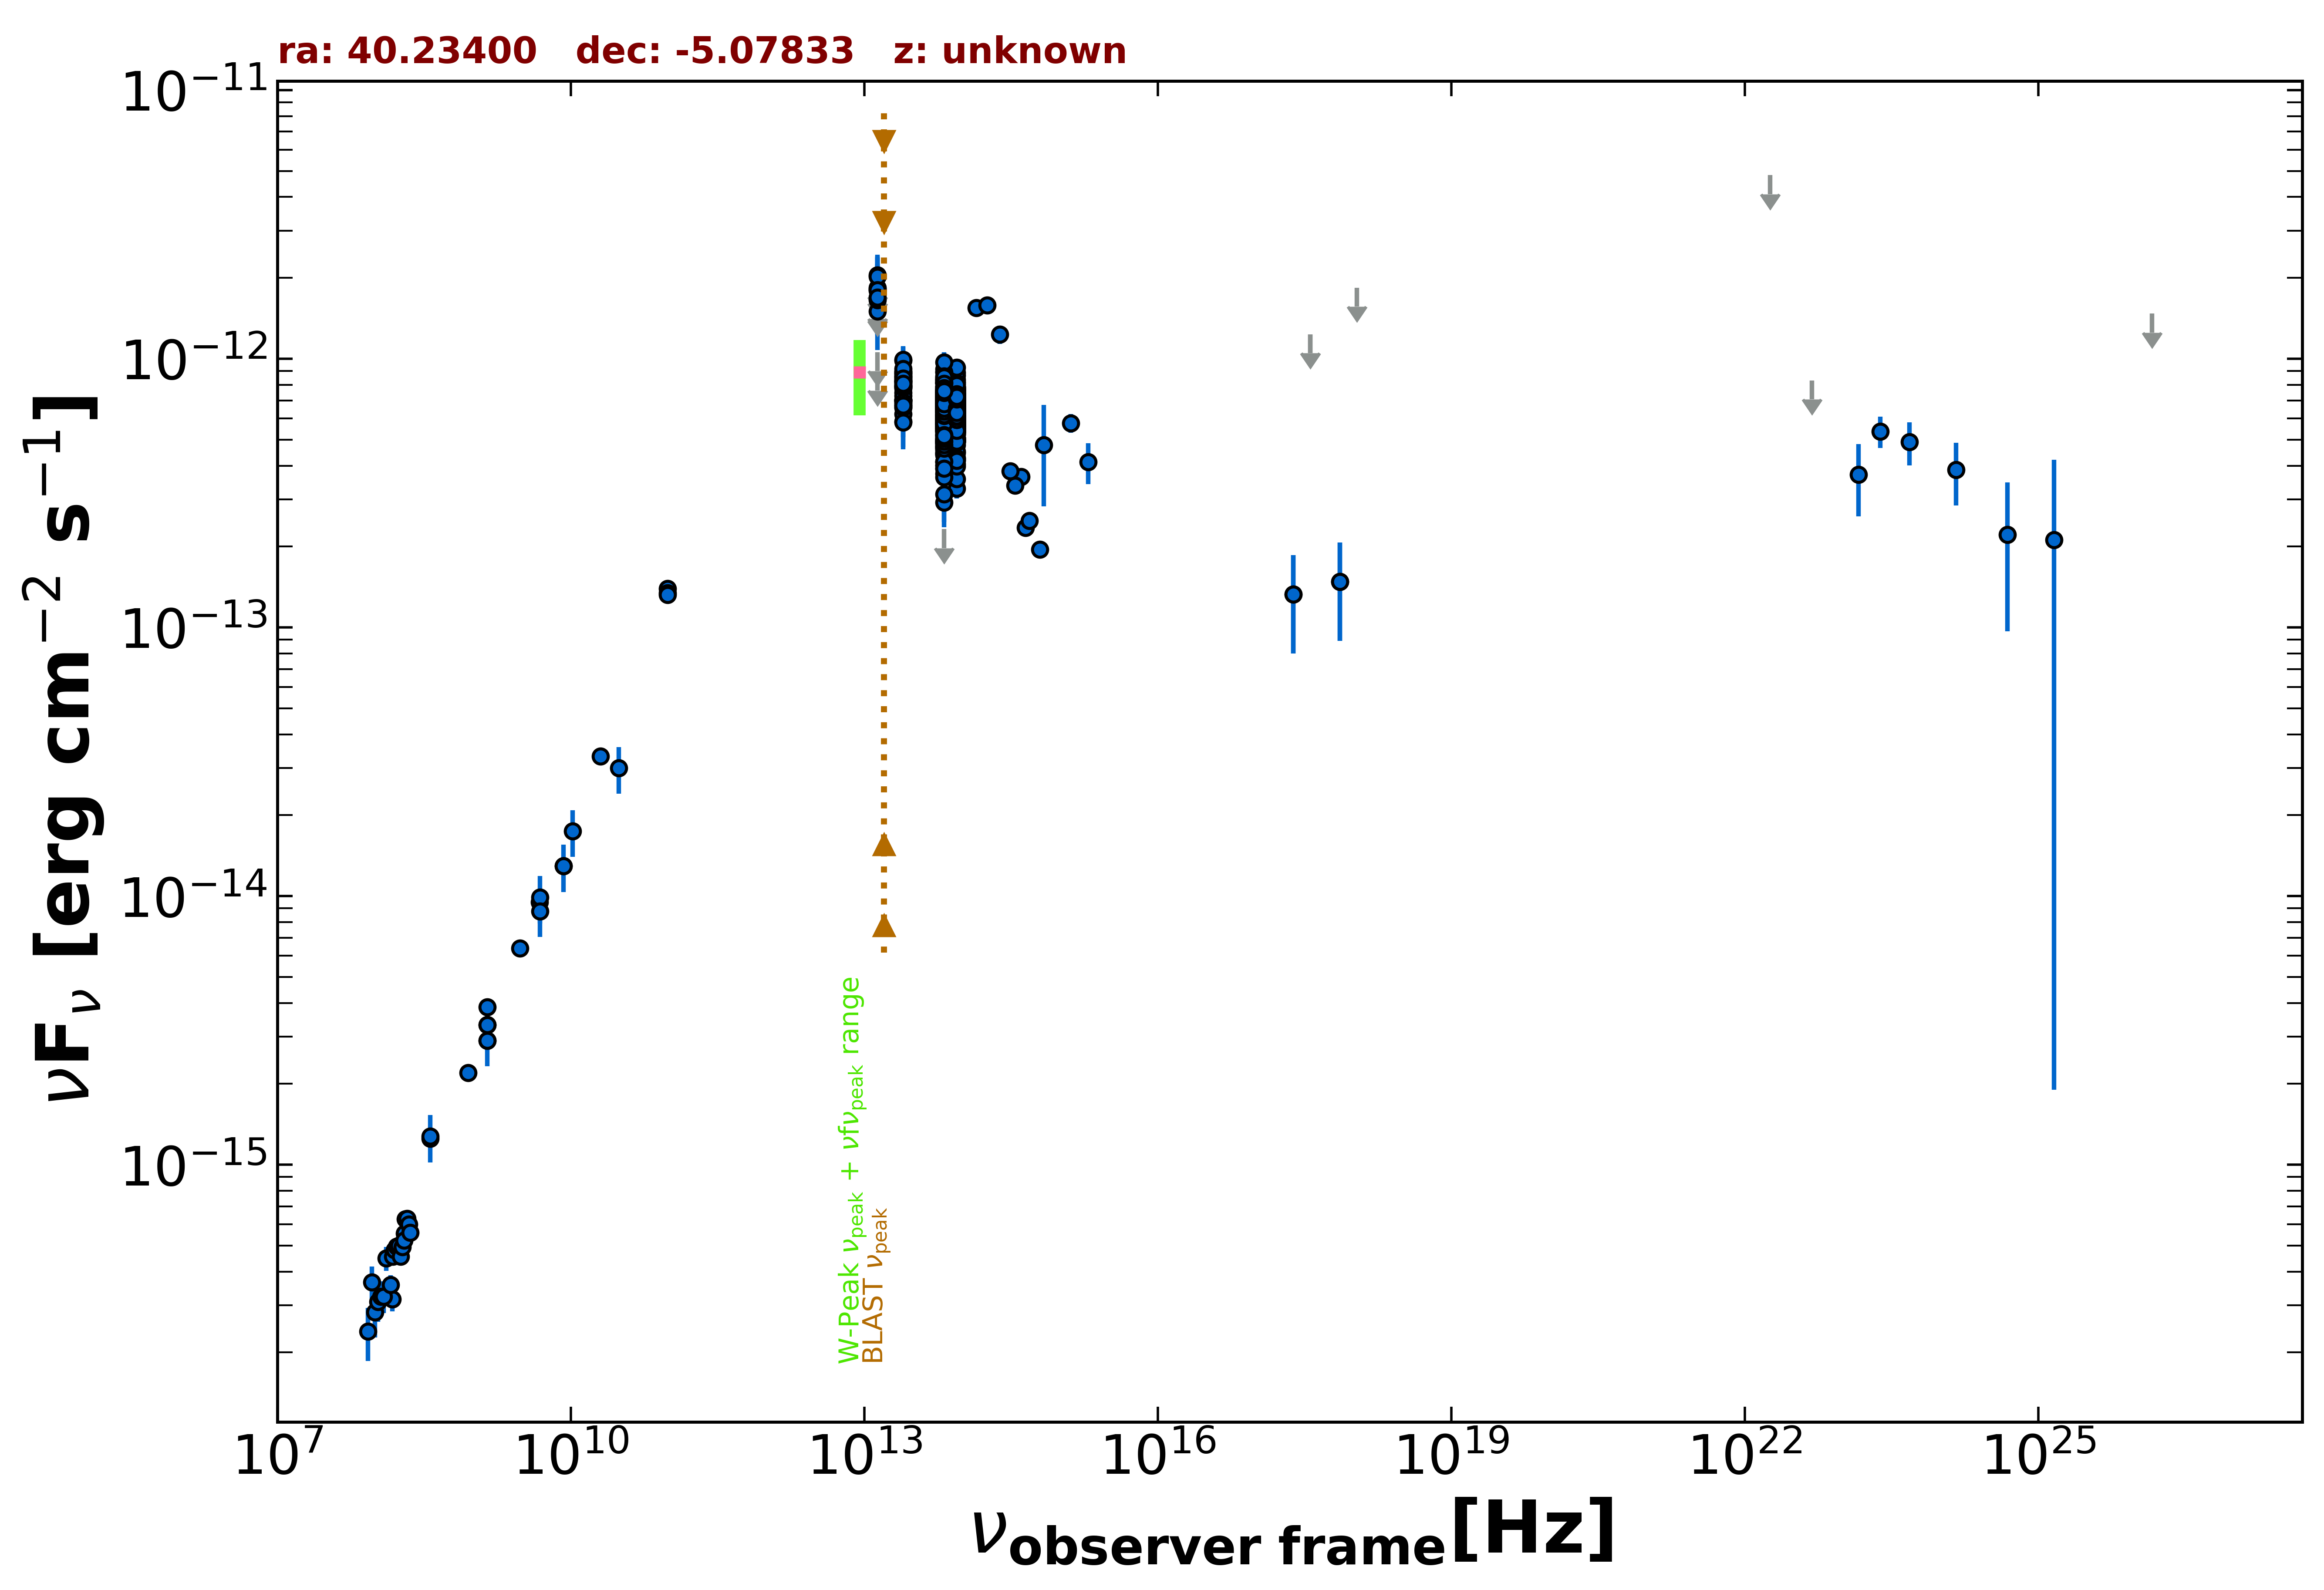

Source data for this figure (header and first rows):
freq., flux, err_flux, MJD_start, MJD_end, flag, catalog, reference
1.400e+09, 2.899e-15, 2.500e-18, 55000, 55000, , FIRST, White et al. 1997  ApJ  475 479
1.400e+09, 3.318e-15, 9.900e-17, 55000, 55000, , NVSS, Condon et al. 1998  AJ  115  1693
8.870e+08, 2.200e-15, 1.590e-16, 55000, 55000, , RACS, Hale et al. 2021  PASA  38  e058
3.000e+09, 6.390e-15, 4.100e-17, 55000, 55000, , VLASSQL, Gordon et al. 2021  ApJS  255  30
2.418e+17, 1.327e-13, 5.290e-14, 53806, 53806, , 1OUSX, Giommi et al. in preparation
3.627e+17, 1.234e-12, 0.000e+00, 53806, 53806, UL, 1OUSX, Giommi et al. in preparation
7.253e+17, 1.481e-13, 5.901e-14, 53806, 53806, , 1OUSX, Giommi et al. in preparation
1.088e+18, 1.840e-12, 0.000e+00, 53806, 53806, UL, 1OUSX, Giommi et al. in preparation
1.500e+08, 3.160e-16, 3.195e-17, 55000, 55000, , TGSS150, Intema et al. 2017  A&A  598  A781
2.000e+10, 3.320e-14, 1.600e-15, 55000, 55000, , AT20G, Murphy et al. 2010  MNRAS  402  2403
8.400e+09, 1.293e-14, 0.000e+00, 55000, 55000, , CRATES, Healey et al. 2007  ApJS  171  61
1.400e+09, 3.864e-15, 0.000e+00, 55000, 55000, , NORTH20, White and Becker  1992  ApJS  79  331
3.650e+08, 1.252e-15, 0.000e+00, 55000, 55000, , NORTH20, White and Becker  1992  ApJS  79  331
4.800e+09, 9.504e-15, 7.180e-16, 55000, 55000, , PMN, Griffith et al. 1993-1996  VizieR  VIII/…
9.746e+10, 1.394e-13, 9.750e-15, 57301, 57301, , ALMA, Bonato et al. 2019  MNRAS  485  1188
9.746e+10, 1.345e-13, 9.750e-15, 57308, 57308, , ALMA, Bonato et al. 2019  MNRAS  485  1188
9.746e+10, 1.325e-13, 9.750e-15, 57308, 57308, , ALMA, Bonato et al. 2019  MNRAS  485  1188
1.389e+14, 1.549e-12, 1.100e-13, 55000, 55000, , 2MASS, Skrutskie et al. 2006  AJ  131  1163
1.804e+14, 1.584e-12, 1.040e-13, 55000, 55000, , 2MASS, Skrutskie et al. 2006  AJ  131  1163
2.427e+14, 1.233e-12, 9.650e-14, 55000, 55000, , 2MASS, Skrutskie et al. 2006  AJ  131  1163
8.817e+13, 6.607e-13, 3.000e-15, 55000, 55000, , UNWISE, Schlafly et al. 2019  ApJS  240  30
6.517e+13, 6.553e-13, 4.400e-15, 55000, 55000, , UNWISE, Schlafly et al. 2019  ApJS  240  30
8.817e+13, 6.743e-13, 1.550e-14, 55000, 55000, , WISE, Wright et al. 2010  AJ  140  1868
6.517e+13, 7.123e-13, 1.840e-14, 55000, 55000, , WISE, Wright et al. 2010  AJ  140  1868
2.498e+13, 7.769e-13, 3.725e-14, 55000, 55000, , WISE, Wright et al. 2010  AJ  140  1868
1.363e+13, 1.235e-12, 1.230e-13, 55000, 55000, , WISE, Wright et al. 2010  AJ  140  1868
8.817e+13, 7.435e-13, 3.560e-14, 56681, 56681, , NEOWISE, Mainzer et al. 2014  ApJ  792  30
6.517e+13, 8.133e-13, 4.875e-14, 56681, 56681, , NEOWISE, Mainzer et al. 2014  ApJ  792  30
8.817e+13, 7.573e-13, 4.470e-14, 56681, 56681, , NEOWISE, Mainzer et al. 2014  ApJ  792  30
6.517e+13, 7.897e-13, 4.655e-14, 56681, 56681, , NEOWISE, Mainzer et al. 2014  ApJ  792  30
8.817e+13, 7.664e-13, 3.385e-14, 56681, 56681, , NEOWISE, Mainzer et al. 2014  ApJ  792  30
6.517e+13, 9.134e-13, 6.060e-14, 56681, 56681, , NEOWISE, Mainzer et al. 2014  ApJ  792  30
8.817e+13, 8.349e-13, 3.465e-14, 56681, 56681, , NEOWISE, Mainzer et al. 2014  ApJ  792  30
6.517e+13, 7.583e-13, 4.825e-14, 56681, 56681, , NEOWISE, Mainzer et al. 2014  ApJ  792  30
8.817e+13, 8.679e-13, 3.760e-14, 56681, 56681, , NEOWISE, Mainzer et al. 2014  ApJ  792  30
6.517e+13, 7.860e-13, 4.490e-14, 56681, 56681, , NEOWISE, Mainzer et al. 2014  ApJ  792  30
8.817e+13, 8.189e-13, 3.320e-14, 56681, 56681, , NEOWISE, Mainzer et al. 2014  ApJ  792  30
6.517e+13, 8.186e-13, 5.360e-14, 56681, 56681, , NEOWISE, Mainzer et al. 2014  ApJ  792  30
8.817e+13, 8.865e-13, 3.755e-14, 56680, 56680, , NEOWISE, Mainzer et al. 2014  ApJ  792  30
6.517e+13, 8.926e-13, 5.100e-14, 56680, 56680, , NEOWISE, Mainzer et al. 2014  ApJ  792  30
8.817e+13, 7.799e-13, 3.375e-14, 56681, 56681, , NEOWISE, Mainzer et al. 2014  ApJ  792  30
6.517e+13, 8.469e-13, 4.760e-14, 56681, 56681, , NEOWISE, Mainzer et al. 2014  ApJ  792  30
8.817e+13, 7.842e-13, 3.395e-14, 56681, 56681, , NEOWISE, Mainzer et al. 2014  ApJ  792  30
6.517e+13, 8.353e-13, 4.850e-14, 56681, 56681, , NEOWISE, Mainzer et al. 2014  ApJ  792  30
8.817e+13, 9.282e-13, 4.450e-14, 56681, 56681, , NEOWISE, Mainzer et al. 2014  ApJ  792  30
6.517e+13, 8.918e-13, 4.765e-14, 56681, 56681, , NEOWISE, Mainzer et al. 2014  ApJ  792  30
8.817e+13, 8.107e-13, 3.360e-14, 56681, 56681, , NEOWISE, Mainzer et al. 2014  ApJ  792  30
6.517e+13, 8.171e-13, 4.365e-14, 56681, 56681, , NEOWISE, Mainzer et al. 2014  ApJ  792  30
8.817e+13, 7.566e-13, 3.415e-14, 56681, 56681, , NEOWISE, Mainzer et al. 2014  ApJ  792  30
6.517e+13, 8.407e-13, 4.800e-14, 56681, 56681, , NEOWISE, Mainzer et al. 2014  ApJ  792  30
8.817e+13, 5.312e-13, 3.185e-14, 57406, 57406, , NEOWISE, Mainzer et al. 2014  ApJ  792  30
6.517e+13, 6.085e-13, 5.330e-14, 57406, 57406, , NEOWISE, Mainzer et al. 2014  ApJ  792  30
8.817e+13, 5.542e-13, 3.425e-14, 57406, 57406, , NEOWISE, Mainzer et al. 2014  ApJ  792  30
6.517e+13, 5.359e-13, 6.480e-14, 57406, 57406, , NEOWISE, Mainzer et al. 2014  ApJ  792  30
8.817e+13, 5.702e-13, 3.100e-14, 57406, 57406, , NEOWISE, Mainzer et al. 2014  ApJ  792  30
6.517e+13, 6.502e-13, 7.445e-14, 57406, 57406, , NEOWISE, Mainzer et al. 2014  ApJ  792  30
8.817e+13, 5.750e-13, 3.180e-14, 57406, 57406, , NEOWISE, Mainzer et al. 2014  ApJ  792  30
6.517e+13, 6.141e-13, 6.060e-14, 57406, 57406, , NEOWISE, Mainzer et al. 2014  ApJ  792  30
8.817e+13, 6.093e-13, 3.145e-14, 57406, 57406, , NEOWISE, Mainzer et al. 2014  ApJ  792  30
6.517e+13, 6.496e-13, 6.350e-14, 57406, 57406, , NEOWISE, Mainzer et al. 2014  ApJ  792  30
... 747 more rows
